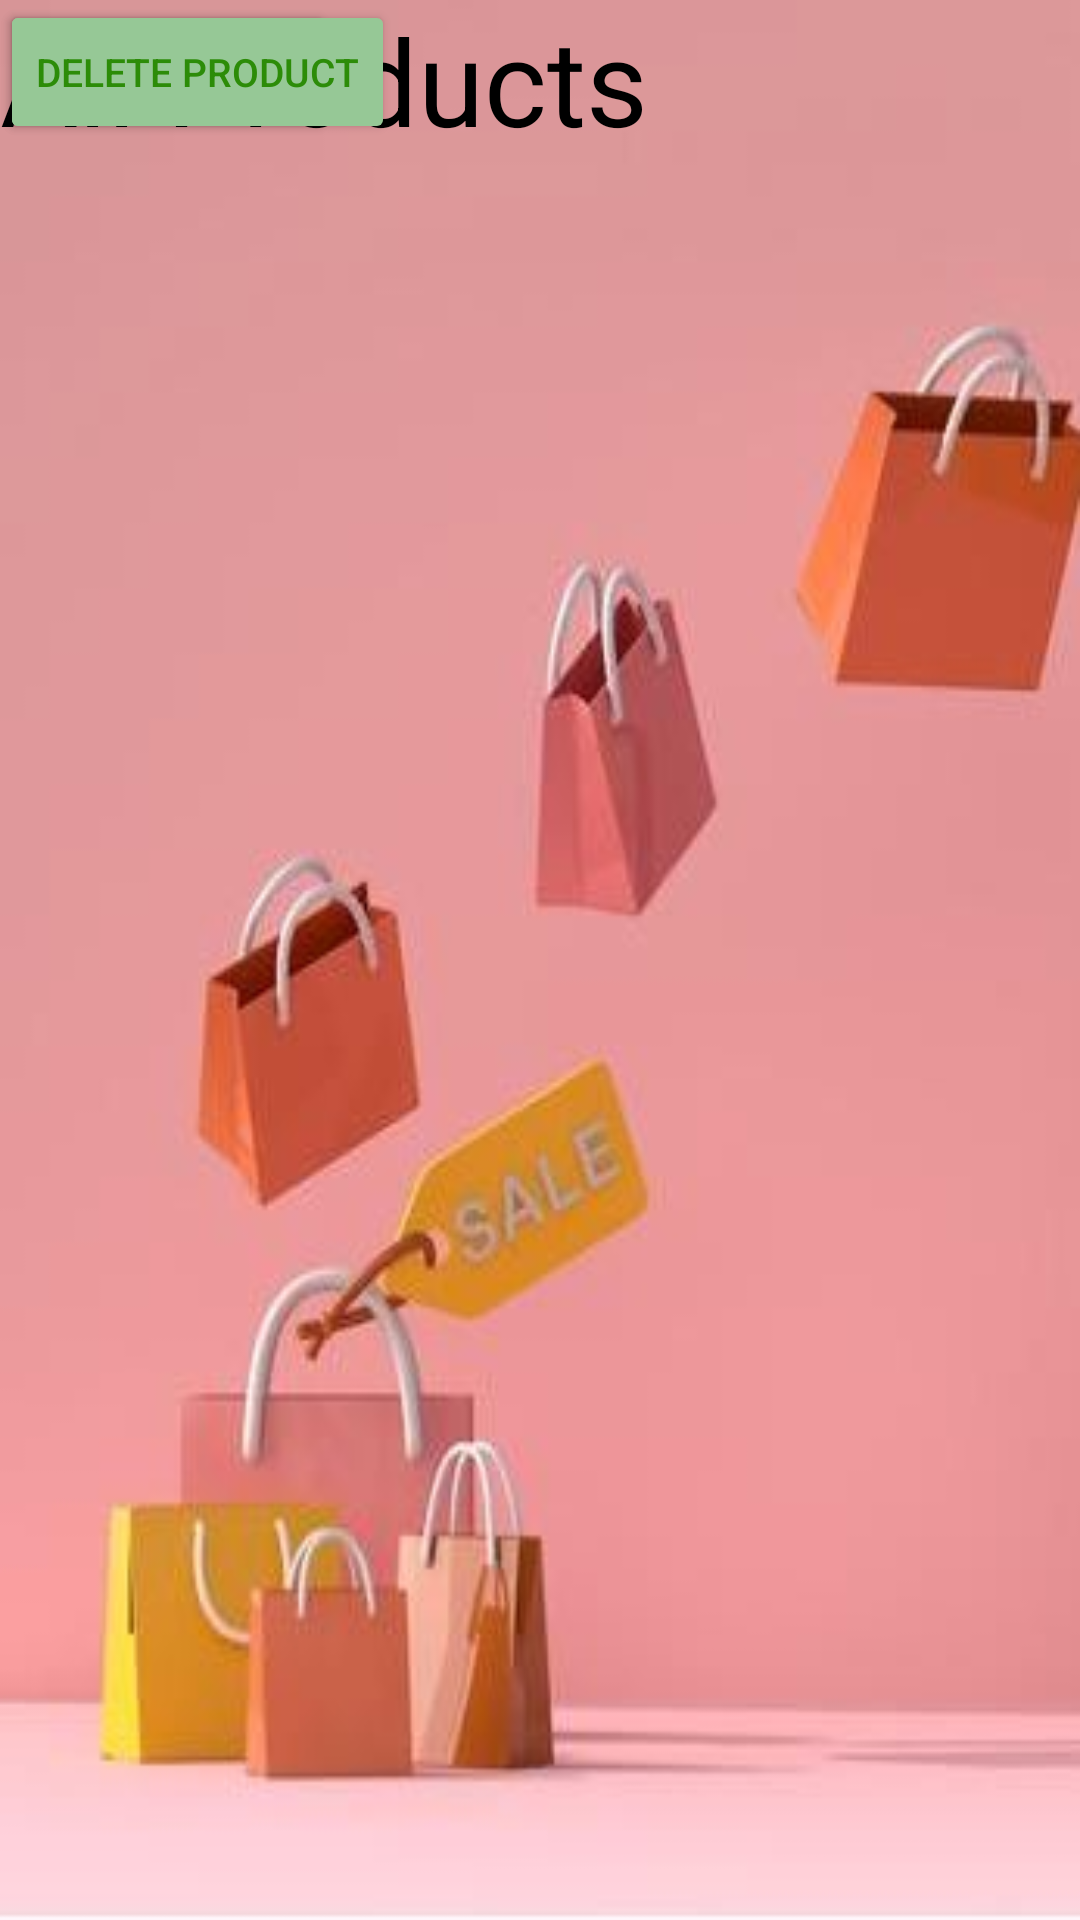

Produce the Android XML layout that renders to this screen, including the resource entries it uses.
<!-- AndroidManifest.xml: application theme Theme.Ivs -->
<!-- res/layout/activity_ivs6allproduct.xml -->
<?xml version="1.0" encoding="utf-8"?>
<androidx.constraintlayout.widget.ConstraintLayout xmlns:android="http://schemas.android.com/apk/res/android"
    xmlns:app="http://schemas.android.com/apk/res-auto"
    xmlns:tools="http://schemas.android.com/tools"
    android:background="@drawable/bkg1"
    android:layout_width="match_parent"
    android:layout_height="match_parent"
    tools:context=".Ivs1SplashScreen"
    tools:ignore="MissingDefaultResource">

    <TextView
        android:id="@+id/textView18"
        android:layout_width="wrap_content"
        android:layout_height="wrap_content"
        android:text="All Products"
        android:textColor="@color/black"
        android:textSize="40sp"
        tools:ignore="MissingConstraints"
        tools:layout_editor_absoluteX="97dp"
        tools:layout_editor_absoluteY="68dp" />

    <Button
        android:id="@+id/addproduct"
        android:layout_width="wrap_content"
        android:layout_height="wrap_content"
        android:backgroundTint="@color/green"
        android:text="Add Product"
        android:textColor="#2c8c08"
        android:textSize="13sp"
        tools:ignore="MissingConstraints"
        tools:layout_editor_absoluteX="50dp"
        tools:layout_editor_absoluteY="595dp" />

    <Button
        android:id="@+id/delproduct"
        android:layout_width="wrap_content"
        android:layout_height="wrap_content"
        android:backgroundTint="@color/green"
        android:text="Delete Product"
        android:textColor="#2c8c08"
        android:textSize="13sp"
        tools:ignore="MissingConstraints"
        tools:layout_editor_absoluteX="212dp"
        tools:layout_editor_absoluteY="595dp" />
</androidx.constraintlayout.widget.ConstraintLayout>
<!-- resources referenced by this layout -->
<resources>
  <color name="black">#FF000000</color>
  <color name="green">#96c896</color>
  <!-- drawable bkg1: jpg bitmap (drawable-v24, 18449 bytes) -->
  <style name="Theme.Ivs" parent="Theme.MaterialComponents.DayNight.DarkActionBar">
          
          <item name="colorPrimary">@color/purple_500</item>
          <item name="colorPrimaryVariant">@color/purple_700</item>
          <item name="colorOnPrimary">@color/white</item>
          
          <item name="colorSecondary">@color/teal_200</item>
          <item name="colorSecondaryVariant">@color/teal_700</item>
          <item name="colorOnSecondary">@color/black</item>
          
          <item name="android:statusBarColor" tools:targetApi="l">?attr/colorPrimaryVariant</item>
          
      </style>
  <color name="purple_500">#FF6200EE</color>
  <color name="purple_700">#FF3700B3</color>
  <color name="white">#FFFFFFFF</color>
  <color name="teal_200">#FF03DAC5</color>
  <color name="teal_700">#FF018786</color>
</resources>
